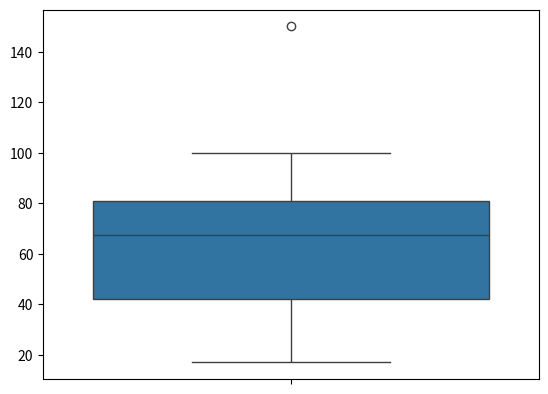

Source code (Python):
import numpy as np
from math import factorial
import matplotlib.pyplot as plt
import seaborn as sns


def combinations(k, n):   # сочетания
    return factorial(n) / (factorial(k) * factorial(n - k))

# 1. Даны значения зарплат из выборки выпускников:
# 100, 80, 75, 77, 89, 33, 45, 25, 65, 17, 30, 24, 57, 55, 70, 75, 65, 84, 90, 150.
# Посчитать (желательно без использования статистических методов наподобие std,
# var, mean) среднее арифметическое, среднее квадратичное отклонение, смещенную
# и несмещенную оценки дисперсий, первый и третий квартили, интерквартильное
# расстояние. Найти выбросы в выборке, используя для этого "усы" из boxplot.
# В этой задаче можно использовать статистические функции.


salary = np.array([100, 80, 75, 77, 89, 33, 45, 25, 65, 17, 30, 24, 57, 55, 70, 75, 65, 84, 90, 150])

# cреднее арифметическое
salary_mean = salary.sum() / salary.size
# salary_mean = salary.mean()
print(f'result_1 cреднее арифметическое: {salary_mean}')
# cреднее квадратичное отклонение
salary_quart = (np.sum((salary - salary_mean)**2) / salary.size)**0.5
# salary_quart = salary.std()
print(f'result_1 cреднее квадратичное отклонение: {salary_quart}')
# cмещенную дисперсию
salary_sm_disp = np.sum((salary - salary_mean)**2) / salary.size
# salary_sm_disp = salary.var()
print(f'result_1 cмещенную дисперсию: {salary_sm_disp}')
# несмещенную дисперсию
salary_no_sm_disp = np.sum((salary - salary_mean)**2) / (salary.size - 1)
# salary_no_sm_disp = salary.var(ddof=1)
print(f'result_1 несмещенную дисперсию: {salary_no_sm_disp}')
# первый и третий квартили
salary_I_kv = np.percentile(salary, 25)
print(f'result_1 первый квантиль: {salary_I_kv }')
salary_III_kv = np.percentile(salary, 75)
print(f'result_1 третий квантиль: {salary_III_kv }')
# интерквартильное расстояние
salary_interkv_dist = np.percentile(salary, 75) - np.percentile(salary, 25)
print(f'result_1 интерквартильное расстояние: {salary_interkv_dist }')
# Найти выбросы в выборке, используя для этого "усы" из boxplot
df = salary
# plt.hist(df)
# plt.show()
sns.boxplot(df, orient='v')
plt.show()

# 2. В первом ящике находится 8 мячей, из которых 5 - белые. Во втором ящике - 12
# мячей, из которых 5 белых. Из первого ящика вытаскивают случайным образом два
# мяча, из второго - 4. Какова вероятность того, что 3 мяча белые?

# 2 шара из первой корзины и 1 из второго
a_1 = combinations(2, 5) / combinations(2, 8) * combinations(1, 5) * combinations(3, 7) / combinations(4, 12)

# 1 шар из первой корзины и 2 из второго
a_2 = combinations(1, 5) * combinations(1, 3) / combinations(2, 8) * combinations(2, 5) * combinations(2, 7) \
      / combinations(4, 12)

# ниодного из первой корзины и 3 из второго
a_3 = combinations(2, 3) / combinations(2, 8) * combinations(3, 5) * combinations(1, 7) / combinations(4, 12)

a = a_1 + a_2 + a_3
print(f'result_2: {a}')


# 3. В университет на факультеты A и B поступило равное количество студентов, а
# на факультет C студентов поступило столько же, сколько на A и B вместе.
# Вероятность того, что студент факультета A сдаст первую сессию, равна 0.8.
# Для студента факультета B эта вероятность равна 0.7, а для студента факультета
# C - 0.9. Студент сдал первую сессию. Какова вероятность, что он учится:
# a). на факультете A
# б). на факультете B
# в). на факультете C?

a = 1/4 * 0.8 + 1/4 * 0.7 + 1/2 * 0.9

result_3_1 = (1/4 * 0.8) / a
print(f'result_3 a: {result_3_1}')

result_3_2 = (1/4 * 0.7) / a
print(f'result_3 b: {result_3_2}')

result_3_3 = (1/2 * 0.9) / a
print(f'result_3 c: {result_3_3}')

# 4. Устройство состоит из трех деталей. Для первой детали вероятность выйти из
# строя в первый месяц равна 0.1, для второй - 0.2, для третьей - 0.25. Какова
# вероятность того, что в первый месяц выйдут из строя:
# а). все детали
# б). только две детали
# в). хотя бы одна деталь
# г). от одной до двух деталей?

result_4_1 = 0.1 * 0.2 * 0.25
print(f'result_4 a: {result_4_1}')

result_4_2 = (1 - 0.1) * 0.2 * 0.25 + 0.1 * (1 - 0.2) * 0.25 + 0.1 * 0.2 * (1 - 0.25)
print(f'result_4 b: {result_4_2}')

result_4_3 = 1 - ((1 - 0.1) * (1 - 0.2) * (1 - 0.25))
print(f'result_4 c: {result_4_3}')

result_4_4 = (1 - 0.1) * (1 - 0.2) * 0.25 + (1 - 0.1) * 0.2 * (1 - 0.25) + 0.1 * (1 - 0.2) * (1 - 0.25) + \
             ((1 - 0.1) * 0.2 * 0.25 + 0.1 * (1 - 0.2) * 0.25 + 0.1 * 0.2 * (1 - 0.25))
print(f'result_4 d: {result_4_4}')
